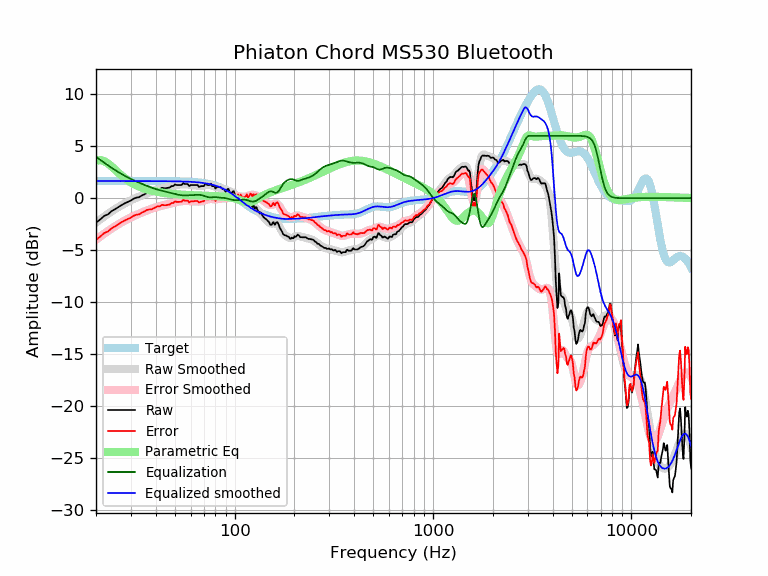

The table this chart was drawn from, first rows:
frequency, raw, error, smoothed, error_smoothed, equalization, parametric_eq, equalized_raw, equalized_smoothed, target
20, -2.36, -4.00, -2.34, -3.99, 3.99, 3.60, 1.63, 1.65, 1.65
21, -2.05, -3.69, -2.04, -3.69, 3.69, 3.67, 1.64, 1.65, 1.65
22, -1.70, -3.35, -1.77, -3.41, 3.41, 3.57, 1.71, 1.65, 1.65
23, -1.55, -3.20, -1.51, -3.15, 3.15, 3.34, 1.60, 1.65, 1.65
24, -1.24, -2.89, -1.27, -2.92, 2.92, 3.04, 1.68, 1.65, 1.65
25, -1.05, -2.70, -1.05, -2.69, 2.69, 2.73, 1.65, 1.65, 1.65
26, -0.85, -2.50, -0.84, -2.49, 2.49, 2.43, 1.64, 1.65, 1.65
27, -0.65, -2.29, -0.66, -2.31, 2.31, 2.15, 1.66, 1.65, 1.65
28, -0.48, -2.13, -0.49, -2.14, 2.14, 1.91, 1.66, 1.65, 1.65
29, -0.35, -1.99, -0.34, -1.99, 1.99, 1.70, 1.64, 1.65, 1.65
30, -0.22, -1.87, -0.20, -1.85, 1.85, 1.52, 1.63, 1.65, 1.65
31, -0.04, -1.69, -0.07, -1.72, 1.72, 1.36, 1.68, 1.65, 1.65
32, 0.06, -1.59, 0.05, -1.60, 1.60, 1.23, 1.66, 1.65, 1.65
33, 0.10, -1.55, 0.16, -1.49, 1.49, 1.12, 1.58, 1.65, 1.65
34, 0.26, -1.39, 0.26, -1.38, 1.38, 1.02, 1.64, 1.65, 1.65
35, 0.36, -1.29, 0.36, -1.29, 1.29, 0.93, 1.64, 1.65, 1.65
36, 0.50, -1.14, 0.45, -1.19, 1.19, 0.86, 1.69, 1.65, 1.65
37, 0.56, -1.08, 0.54, -1.11, 1.11, 0.79, 1.67, 1.64, 1.64
38, 0.56, -1.08, 0.62, -1.02, 1.02, 0.74, 1.58, 1.64, 1.64
39, 0.67, -0.97, 0.69, -0.95, 0.95, 0.69, 1.62, 1.64, 1.64
40, 0.76, -0.88, 0.76, -0.88, 0.88, 0.64, 1.64, 1.64, 1.64
41, 0.87, -0.77, 0.82, -0.82, 0.82, 0.60, 1.69, 1.64, 1.64
42, 0.86, -0.78, 0.87, -0.77, 0.77, 0.57, 1.63, 1.64, 1.64
43, 1.00, -0.64, 0.92, -0.72, 0.72, 0.54, 1.72, 1.64, 1.64
44, 0.96, -0.68, 0.96, -0.67, 0.67, 0.51, 1.64, 1.64, 1.64
45, 0.96, -0.67, 1.01, -0.63, 0.63, 0.48, 1.59, 1.64, 1.64
46, 1.00, -0.64, 1.05, -0.59, 0.59, 0.46, 1.58, 1.64, 1.64
47, 1.02, -0.61, 1.09, -0.54, 0.54, 0.44, 1.56, 1.63, 1.63
48, 1.16, -0.47, 1.13, -0.50, 0.50, 0.42, 1.66, 1.63, 1.63
49, 1.16, -0.47, 1.18, -0.45, 0.45, 0.40, 1.62, 1.63, 1.63
50, 1.32, -0.30, 1.22, -0.41, 0.41, 0.39, 1.73, 1.63, 1.63
51, 1.26, -0.36, 1.26, -0.37, 0.37, 0.37, 1.63, 1.62, 1.62
52, 1.26, -0.36, 1.29, -0.33, 0.33, 0.36, 1.59, 1.62, 1.62
53, 1.26, -0.35, 1.31, -0.30, 0.30, 0.35, 1.57, 1.62, 1.62
54, 1.26, -0.35, 1.33, -0.28, 0.28, 0.34, 1.55, 1.61, 1.61
55, 1.45, -0.16, 1.34, -0.27, 0.27, 0.33, 1.71, 1.61, 1.61
56, 1.36, -0.24, 1.34, -0.26, 0.26, 0.32, 1.63, 1.60, 1.60
57, 1.36, -0.23, 1.33, -0.27, 0.27, 0.31, 1.63, 1.60, 1.60
58, 1.36, -0.23, 1.32, -0.27, 0.27, 0.30, 1.64, 1.59, 1.59
59, 1.16, -0.42, 1.30, -0.28, 0.28, 0.30, 1.44, 1.58, 1.58
60, 1.26, -0.31, 1.29, -0.29, 0.29, 0.29, 1.55, 1.58, 1.58
61, 1.26, -0.30, 1.27, -0.30, 0.30, 0.28, 1.57, 1.57, 1.57
62, 1.26, -0.29, 1.25, -0.31, 0.31, 0.28, 1.58, 1.56, 1.56
63, 1.26, -0.28, 1.23, -0.32, 0.32, 0.27, 1.59, 1.55, 1.55
64, 1.26, -0.27, 1.21, -0.33, 0.33, 0.27, 1.59, 1.54, 1.54
65, 1.26, -0.26, 1.19, -0.33, 0.33, 0.26, 1.60, 1.53, 1.53
66, 1.09, -0.43, 1.18, -0.33, 0.33, 0.26, 1.42, 1.51, 1.51
67, 1.12, -0.38, 1.18, -0.32, 0.32, 0.25, 1.44, 1.50, 1.50
68, 1.16, -0.32, 1.19, -0.30, 0.30, 0.25, 1.46, 1.49, 1.49
69, 1.16, -0.31, 1.21, -0.27, 0.27, 0.25, 1.43, 1.47, 1.47
70, 1.16, -0.29, 1.23, -0.23, 0.23, 0.24, 1.39, 1.45, 1.45
71, 1.35, -0.08, 1.25, -0.18, 0.18, 0.24, 1.54, 1.44, 1.44
72, 1.33, -0.09, 1.27, -0.15, 0.15, 0.23, 1.47, 1.42, 1.42
73, 1.26, -0.13, 1.28, -0.11, 0.11, 0.23, 1.38, 1.40, 1.40
74, 1.26, -0.11, 1.28, -0.09, 0.09, 0.23, 1.35, 1.37, 1.37
75, 1.27, -0.08, 1.27, -0.08, 0.08, 0.22, 1.35, 1.35, 1.35
76, 1.41, 0.08, 1.24, -0.08, 0.08, 0.22, 1.49, 1.32, 1.32
77, 1.16, -0.13, 1.21, -0.09, 0.09, 0.21, 1.25, 1.30, 1.30
78, 1.16, -0.11, 1.17, -0.10, 0.10, 0.21, 1.26, 1.27, 1.27
79, 1.16, -0.08, 1.14, -0.10, 0.10, 0.21, 1.26, 1.24, 1.24
... 553 more rows
